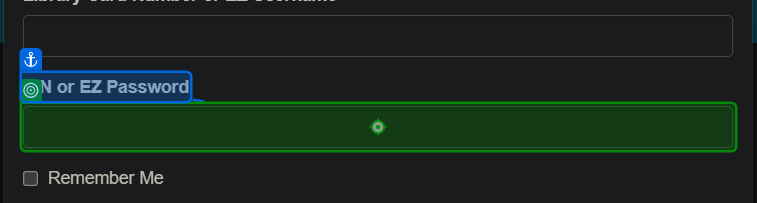
Task: Request audiobooks on a Google Doc list from LCPL
Workflow: LCPL

Step 1: type a value into the text box 'pin' in window 'Loudoun County Public Library - CARL•Connect Discovery' (chrome.exe)

Step 2: click on the button in window 'Loudoun County Public Library - CARL•Connect Discovery' (chrome.exe) (no picture)

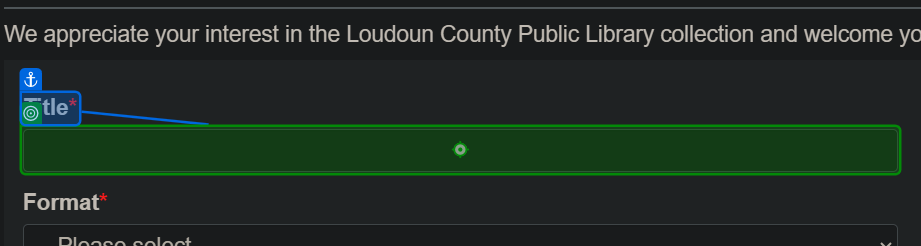
Step 3: type [title] into the text box 'title' in window 'Loudoun County Public Library - CARL•Connect Discovery' (chrome.exe)

Step 4: type [author] into the text box 'author' in window 'Loudoun County Public Library - CARL•Connect Discovery' (chrome.exe) (no picture)

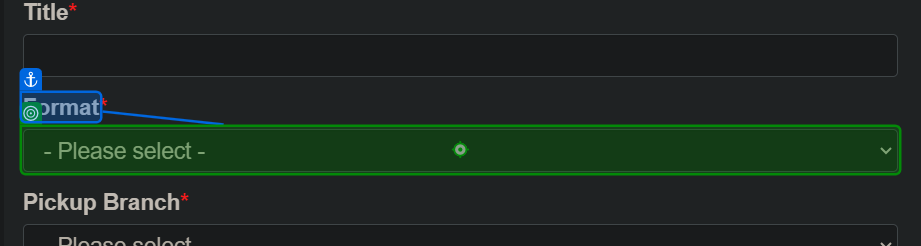
Step 5: select "eAudiobook" in the drop-down 'format' in window 'Loudoun County Public Library - CARL•Connect Discovery' (chrome.exe)

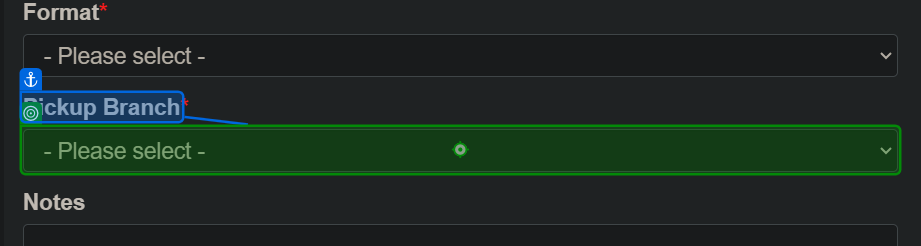
Step 6: select "Sterling Library" in the drop-down 'pickUpBranch' in window 'Loudoun County Public Library - CARL•Connect Discovery' (chrome.exe)
